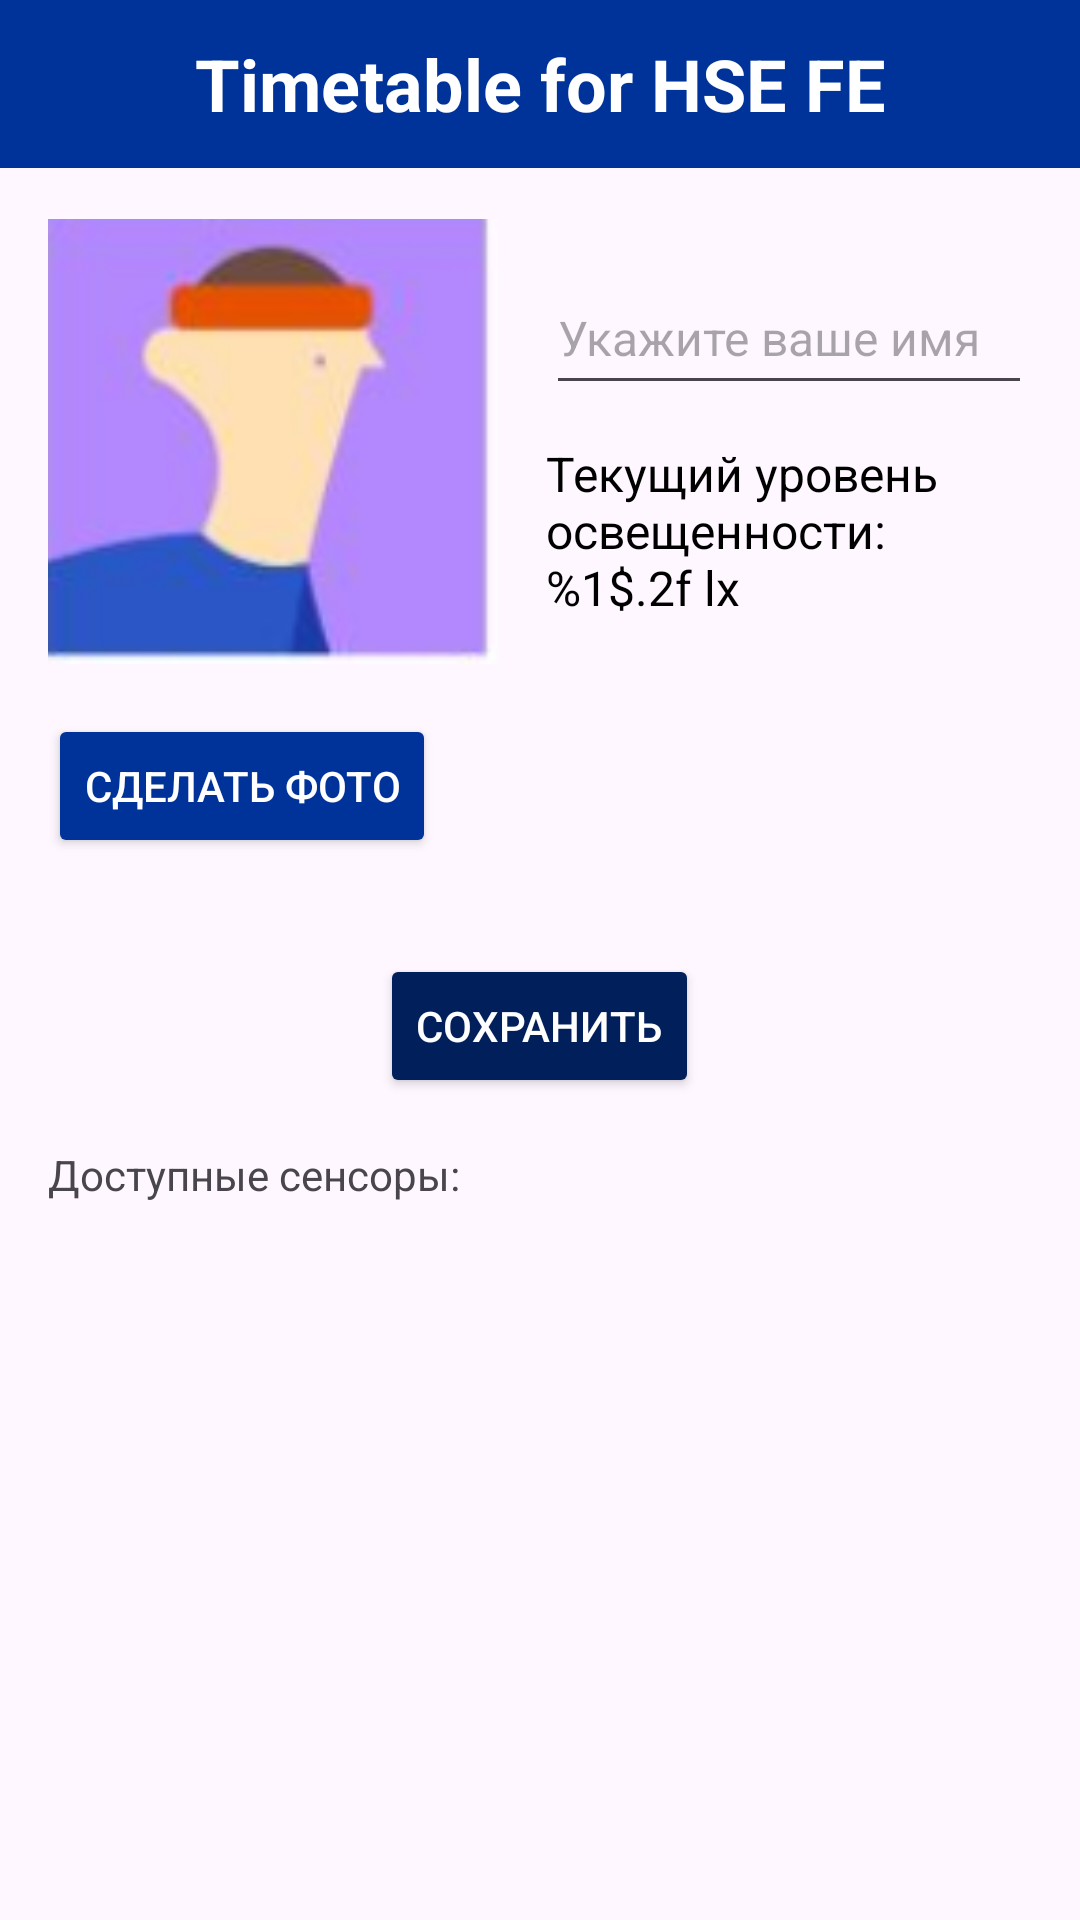

This screen was rendered from an Android layout file. Write that file and the resources it references.
<!-- AndroidManifest.xml: application theme Theme.Demo -->
<!-- res/layout/activity_settings.xml -->
<?xml version="1.0" encoding="utf-8"?>
<ScrollView xmlns:android="http://schemas.android.com/apk/res/android"
    android:layout_width="match_parent"
    android:layout_height="match_parent">

    <LinearLayout
        android:id="@+id/settings_layout"
        android:layout_width="match_parent"
        android:layout_height="wrap_content"
        android:orientation="vertical">

        
        <TextView
            android:id="@+id/header"
            style="@style/HeaderStyle"
            android:text="@string/title_timetable"
            android:layout_width="match_parent"
            android:textAlignment="center" />

        <LinearLayout
            android:layout_width="match_parent"
            android:layout_height="wrap_content"
            android:orientation="vertical"
            android:padding="16dp">

            
            <LinearLayout
                android:layout_width="match_parent"
                android:layout_height="wrap_content"
                android:orientation="horizontal"
                android:gravity="center_vertical">

                
                <ImageView
                    android:id="@+id/photoImageView"
                    android:layout_width="150dp"
                    android:layout_height="150dp"
                    android:src="@drawable/ic_person_placeholder"
                    android:contentDescription="@string/provide_photo"
                    android:layout_marginEnd="16dp" />

                
                <LinearLayout
                    android:layout_width="0dp"
                    android:layout_height="wrap_content"
                    android:orientation="vertical"
                    android:layout_weight="1">

                    
                    <EditText
                        android:id="@+id/nameEditText"
                        android:layout_width="match_parent"
                        android:layout_height="wrap_content"
                        android:hint="@string/enter_name"
                        android:inputType="textPersonName|textCapWords"
                        android:imeOptions="actionDone"
                        android:textColor="@android:color/black"
                        android:textSize="16sp"
                        android:minHeight="48dp"
                        android:importantForAutofill="yes"
                        android:autofillHints="name"
                        android:layout_marginBottom="12dp" />

                    
                    <TextView
                        android:id="@+id/lightSensorTextView"
                        android:layout_width="wrap_content"
                        android:layout_height="wrap_content"
                        android:text="@string/current_light"
                        android:textColor="@android:color/black"
                        android:textSize="16sp" />
                </LinearLayout>
            </LinearLayout>

            
            <Button
                android:id="@+id/takePhotoButton"
                android:layout_width="wrap_content"
                android:layout_height="wrap_content"
                android:text="@string/take_photo"
                android:backgroundTint="@color/colorPrimary"
                android:textColor="@android:color/white"
                android:layout_marginTop="16dp" />

            
            <Button
                android:id="@+id/saveButton"
                android:layout_width="wrap_content"
                android:layout_height="wrap_content"
                android:text="@string/save"
                android:layout_gravity="center_horizontal"
                android:layout_marginTop="32dp"
                android:backgroundTint="@color/colorPrimaryVariant"
                android:textColor="@android:color/white" />

            <TextView
                android:id="@+id/sensorListTextView"
                android:layout_width="match_parent"
                android:layout_height="wrap_content"
                android:text="@string/sensors_list"
                android:paddingTop="16dp"
                android:textSize="14sp" />
        </LinearLayout>
    </LinearLayout>
</ScrollView>
<!-- resources referenced by this layout -->
<resources>
  <color name="colorPrimary">#003399</color>
  <color name="colorPrimaryVariant">#011F5A</color>
  <!-- drawable ic_person_placeholder: png bitmap (drawable-xxxhdpi, 17558 bytes) -->
  <string name="current_light">Текущий уровень освещенности: %1$.2f lx</string>
  <string name="enter_name">Укажите ваше имя</string>
  <string name="provide_photo">Укажите фото</string>
  <string name="save">Сохранить</string>
  <string name="sensors_list">Доступные сенсоры:</string>
  <string name="take_photo">Сделать фото</string>
  <string name="title_timetable">Timetable for HSE FE</string>
  <style name="HeaderStyle">
          <item name="android:layout_width">match_parent</item>
          <item name="android:layout_height">56dp</item>
          <item name="android:background">@color/colorPrimary</item>
          <item name="android:gravity">center</item>
          <item name="android:textColor">@android:color/white</item>
          <item name="android:textSize">24sp</item>
          <item name="android:textStyle">bold</item>
      </style>
  <style name="Theme.Demo" parent="Base.Theme.Demo" />
  <style name="Base.Theme.Demo" parent="Theme.Material3.DayNight.NoActionBar">
          <item name="colorPrimary">@color/colorPrimary</item>
          <item name="colorPrimaryVariant">@color/colorPrimaryVariant</item>
          <item name="colorSecondary">@color/colorSecondary</item>
          <item name="colorSecondaryVariant">@color/colorSecondaryVariant</item>
      </style>
  <color name="colorSecondary">#4080FF</color>
  <color name="colorSecondaryVariant">#0C5DFD</color>
</resources>
